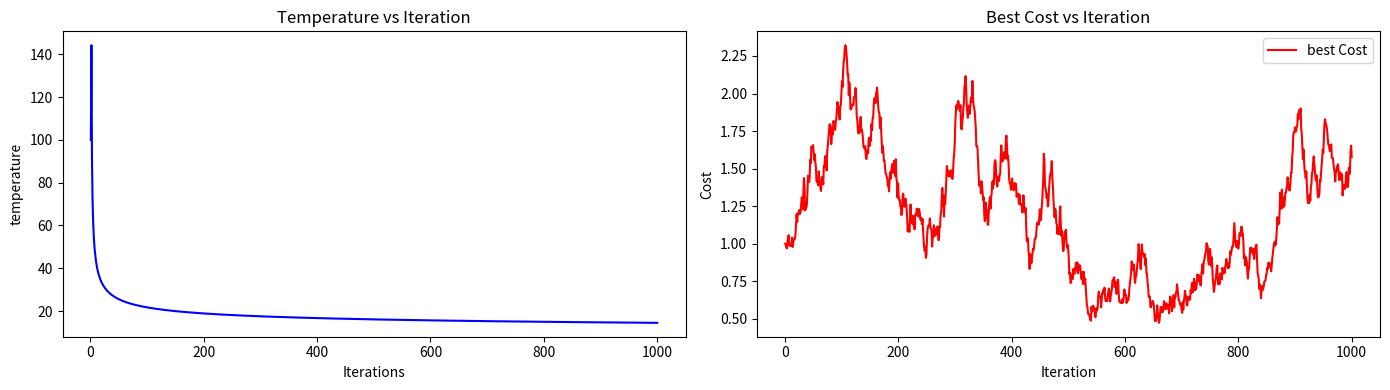

The matplotlib source for this figure:
import math
import random
import matplotlib.pyplot as plt

def cost_function(state):
    #Define the cost based on how well the state simulate the OR gate
    # Compare outputs against the OR truth table
    Wx, Wy, Wb = state
    truth_table = [((0,0),0),
                    ((0,1),1),
                    ((1,0),1),
                    ((1,1),1)]
    cost = 0.0
    for (x,y), target in truth_table:
        net_input = Wx * x + Wy * y + Wb
        #sigmoid activation function
        output = 1 / (1 + math.exp(-net_input))
        cost += (target - output) ** 2
    return cost

def neighbor(state, step_size = 0.1):
    #Return a slightly modified version of the state
    Wx, Wy, Wb = state
    # Generate random changes for eachweight in range of -step_size to step_size
    new_Wx = Wx + random.uniform(-step_size, step_size)
    new_Wy = Wy + random.uniform(-step_size, step_size)
    new_Wb = Wb + random.uniform(-step_size, step_size)

    new_state = (new_Wx, new_Wy, new_Wb)
    return new_state

def acceptance_probability(old_cost, new_cost, temp):
    if new_cost < old_cost:
        return 1.0
    else:
        return math.exp((old_cost - new_cost) / temp)

def temp_schedule(t, T0, method="logarithmic"):
    if method == "logarithmic":
        return T0 / math.log(1+t)
    elif method == "linear":
        return max(T0 - t, 0.001)
    elif method == "exponential":
        return T0 * (0.95 ** t)
    else:
        raise ValueError("Unknown temperature schedule method.")

# Initial state, temp, and parameters
initial_state = (0,0,0)
initial_temp = 100.0
current_state = initial_state 
temp = initial_temp 
cooling_rate = 0.95
min_temp = 1e-3
iter = 1
max_iter = 1000
schedule_method = "logarithmic" #choose between logarithmic, exponential, and linear.
history = [] # To record iterations, temo, current_cost, candidate_cost, and delta_E)


while temp > min_temp and iter <= max_iter:
    new_state = neighbor(current_state)
    old_cost = cost_function(current_state)
    new_cost = cost_function(new_state)
    delta_E = old_cost - new_cost

    if acceptance_probability(old_cost, new_cost, temp) > random.random():
        current_state = new_state
        current_cost = new_cost
    else:
        current_cost = old_cost
    #Record history
    history.append((iter, temp, old_cost, new_cost, delta_E))

    temp = temp_schedule(iter, initial_temp, method=schedule_method)
    iter += 1

#Final solution in current_state
print("Final configuration: ", current_state)
print("Final cost: ", cost_function(current_state)) 

#Compute outputs for each input pair
def or_gate_output(state):
    Wx, Wy, Wb = state
    outputs = {}
    for (x,y) in [(0,0), (0,1),(1,0), (1,1)]:
        net_input = Wx * x + Wy * y + Wb
        output = 1/ (1+ math.exp(-net_input))
        outputs[(x,y)] = output
    return outputs

outputs = or_gate_output(current_state)
print("OR gate outputs: ")
for key, value in outputs.items():
    print(f"Input {key}: Output = {value:.5f}")

iters = [h[0] for h in history]
temps = [h[1] for h in history]
best_costs = [h[2] for h in history]

plt.figure(figsize=(14,4))

plt.subplot(1,2,1)
plt.plot(iters, temps, label="Temperature", color="blue")
plt.xlabel("Iterations")
plt.ylabel("temperature")
plt.title("Temperature vs Iteration")
plt.legend

plt.subplot(1,2,2)
plt.plot(iters, best_costs, label="best Cost", color = "red")
plt.xlabel("Iteration")
plt.ylabel("Cost")
plt.title("Best Cost vs Iteration")
plt.legend()

plt.tight_layout()
plt.show()